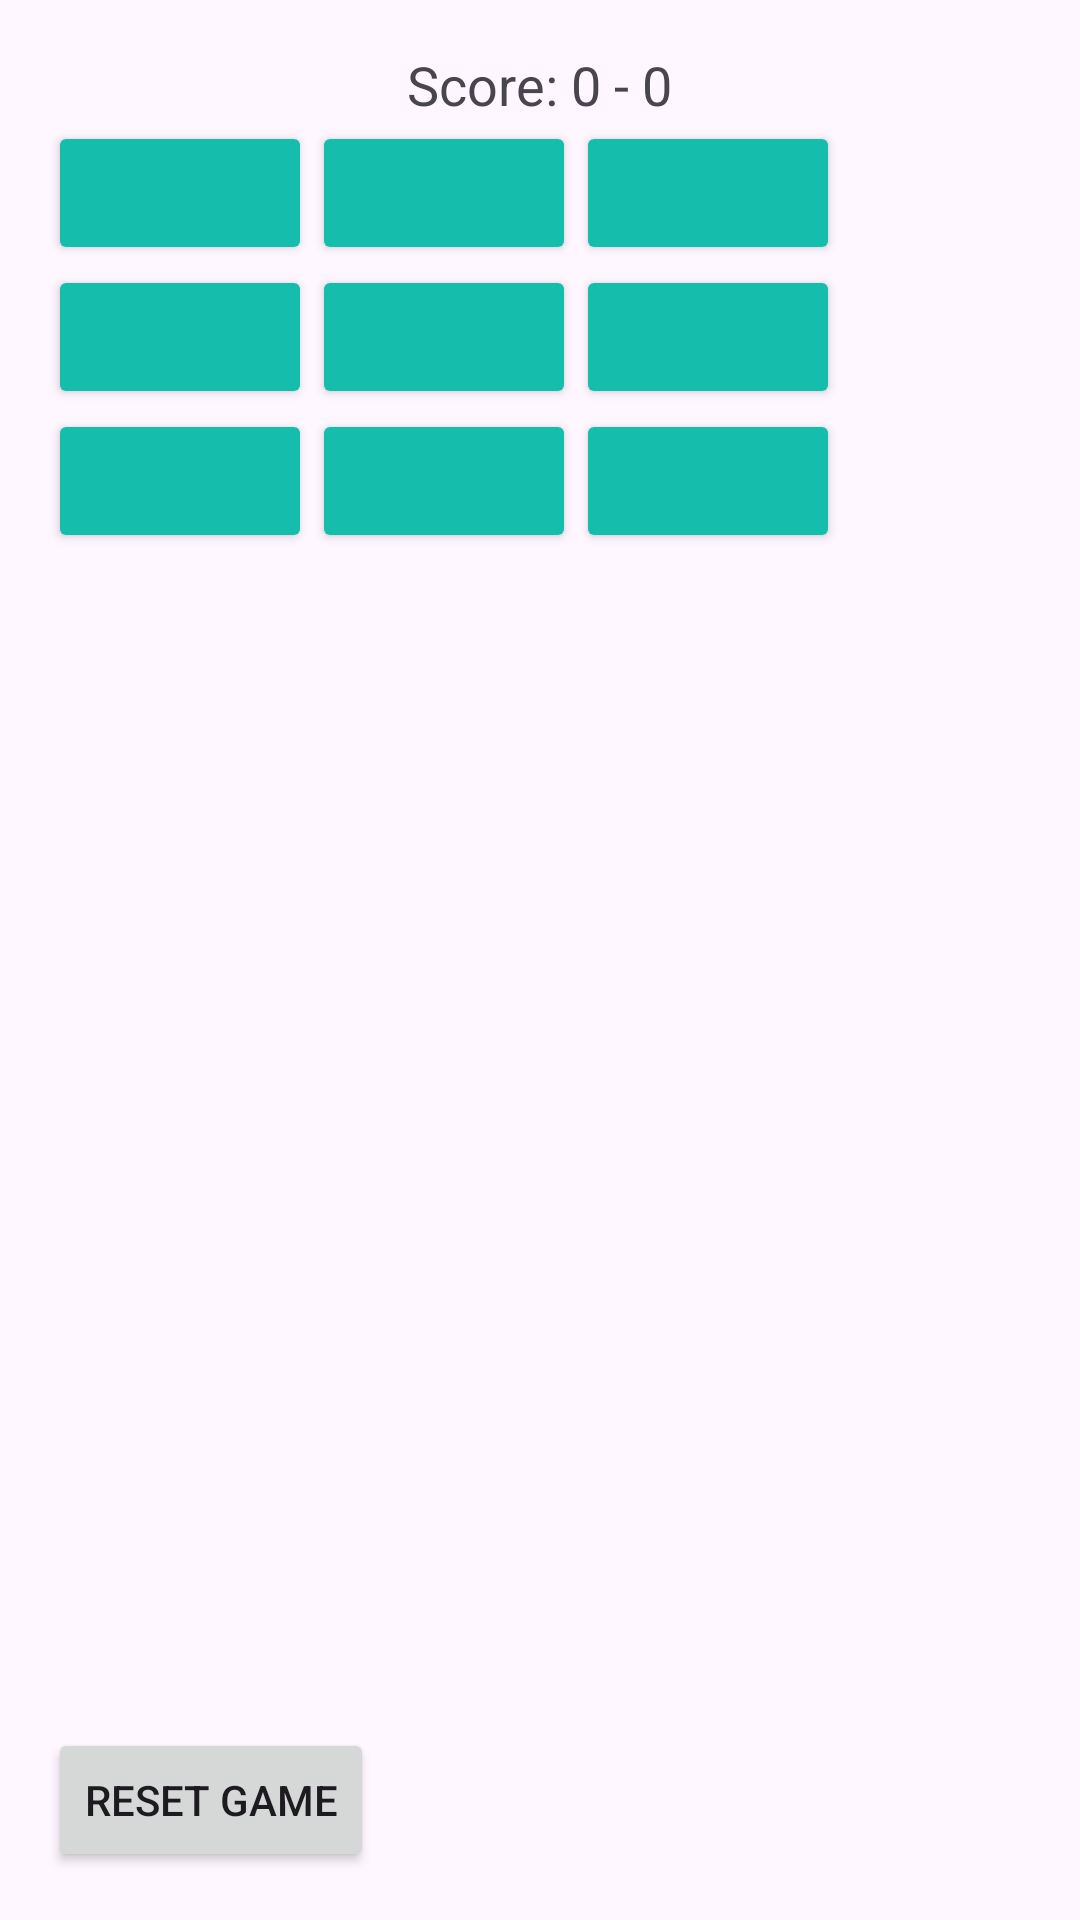

Produce the Android XML layout that renders to this screen, including the resource entries it uses.
<!-- AndroidManifest.xml: application theme Theme.Final_Year_Project -->
<!-- res/layout/activity_tictactoe_test.xml -->
<?xml version="1.0" encoding="utf-8"?>
<LinearLayout
    xmlns:android="http://schemas.android.com/apk/res/android"
    xmlns:tools="http://schemas.android.com/tools"
    android:layout_width="match_parent"
    android:layout_height="match_parent"
    android:orientation="vertical"
    android:padding="16dp"
    tools:context=".TicTacToeActivity">

    <TextView
        android:id="@+id/tv_score"
        android:layout_width="wrap_content"
        android:layout_height="wrap_content"
        android:text="Score: 0 - 0"
        android:textSize="18sp"
        android:layout_gravity="center_horizontal"/>


    <GridLayout
        android:id="@+id/grid_layout"
        android:layout_width="match_parent"
        android:layout_height="0dp"
        android:layout_weight="1"
        android:columnCount="3"
        android:rowCount="3">

        
        <Button
            android:id="@+id/btn00"
            style="@style/TicTacToeButton" />

        <Button
            android:id="@+id/btn01"
            style="@style/TicTacToeButton" />

        <Button
            android:id="@+id/btn02"
            style="@style/TicTacToeButton" />

        
        <Button
            android:id="@+id/btn10"
            style="@style/TicTacToeButton" />

        <Button
            android:id="@+id/btn11"
            style="@style/TicTacToeButton" />

        <Button
            android:id="@+id/btn12"
            style="@style/TicTacToeButton" />

        
        <Button
            android:id="@+id/btn20"
            style="@style/TicTacToeButton" />

        <Button
            android:id="@+id/btn21"
            style="@style/TicTacToeButton" />

        <Button
            android:id="@+id/btn22"
            style="@style/TicTacToeButton" />

    </GridLayout>

    <Button
        android:id="@+id/btn_reset"
        android:layout_width="wrap_content"
        android:layout_height="wrap_content"
        android:text="Reset Game" />

</LinearLayout>
<!-- resources referenced by this layout -->
<resources>
  <style name="TicTacToeButton" parent="Widget.AppCompat.Button">
          <item name="android:textSize">18sp</item>
          <item name="android:textColor">#000000</item>
          <item name="backgroundTint">#14bdac</item>
          
      </style>
  <style name="Theme.Final_Year_Project" parent="Base.Theme.Final_Year_Project" />
  <style name="Base.Theme.Final_Year_Project" parent="Theme.Material3.DayNight.NoActionBar">
          
          
      </style>
</resources>
